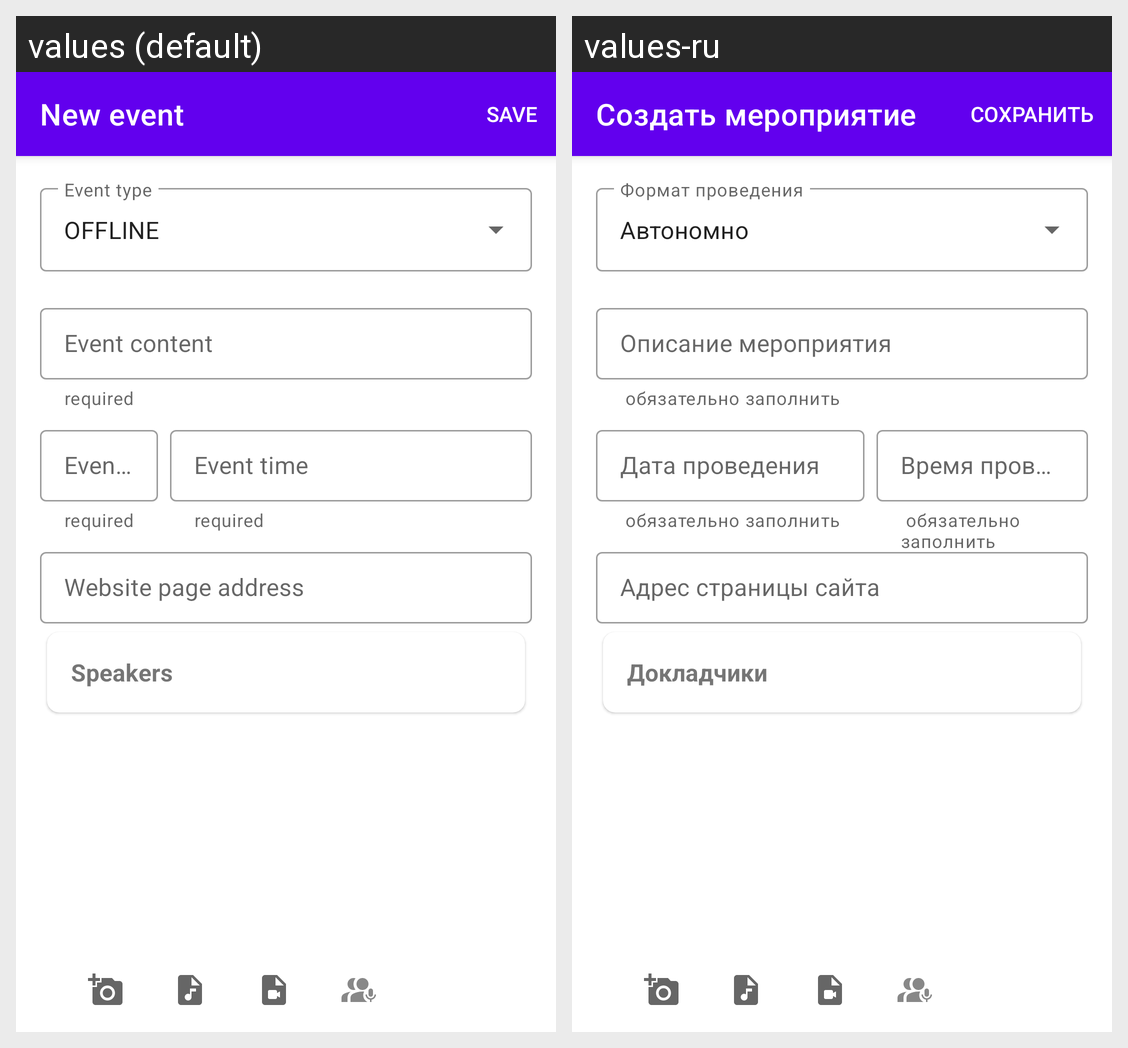

The same Android screen rendered under two of its app's locales, left to right. List the strings drawn on it with the default value and each locale's translation.
Android screen res/layout/fragment_new_event.xml rendered under 2 locales, left to right: values (default), values-ru. Device: Nexus 5 (rendered at 1080×1920; each locale shown at half size, 540×960, under a caption strip naming it); theme Theme.NMedia.
Strings drawn on this screen, with the default value and each locale's value (text and hints the layout hard-codes, and strings that could not be matched under every locale, appear in the picture but are not listed):

new_event
  values: New event
  values-ru: Создать мероприятие

offline
  values: OFFLINE
  values-ru: Автономно

required
  values: required
  values-ru:  обязательно заполнить

event_text_hint
  values: Event content
  values-ru: Описание мероприятия

event_date_hint
  values: Event date
  values-ru: Дата проведения

event_time_hint
  values: Event time
  values-ru: Время проведения

link_edit_text
  values: Website page address
  values-ru: Aдрес страницы сайта

speakers
  values: Speakers
  values-ru: Докладчики
